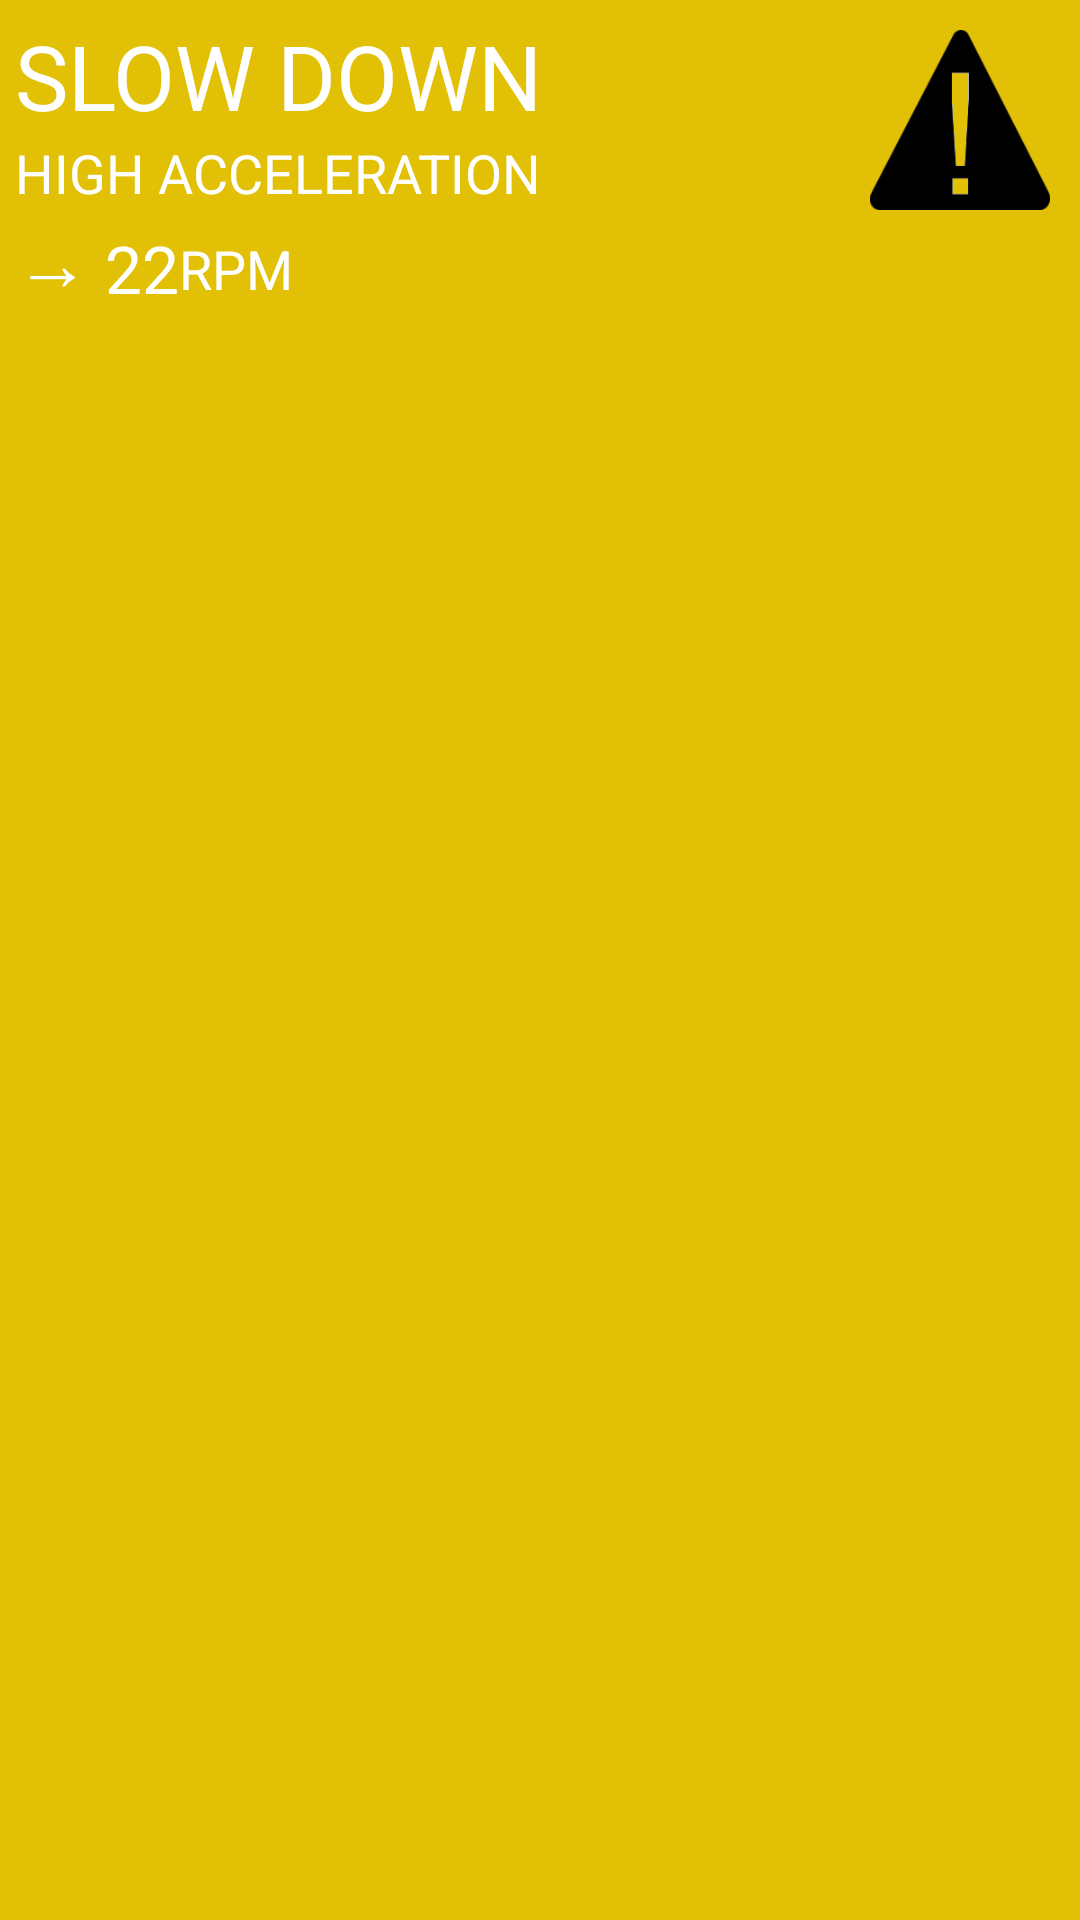

Reconstruct the res/layout file that produces this screen, plus the resources it refers to.
<!-- AndroidManifest.xml: application theme Theme.Ufo_default_style -->
<!-- res/layout/popup_alert_layout.xml -->
<?xml version="1.0" encoding="utf-8"?>
<RelativeLayout xmlns:android="http://schemas.android.com/apk/res/android"
    xmlns:card="http://schemas.android.com/apk/res-auto"
    android:layout_width="match_parent"
    android:layout_height="wrap_content"
    android:background="@color/alert"
    android:focusable="true"
    android:orientation="horizontal" >

    

    <TextView
        android:id="@+id/popup_header_caption"
        style="@style/popup.header"
        android:layout_width="wrap_content"
        android:layout_height="wrap_content"
        android:layout_alignParentLeft="true"
        android:layout_alignParentTop="true"
        android:text="@string/slow_down_msg" />

    <TextView
        android:id="@+id/popup_speed"
        style="@style/popup.sub_header"
        android:layout_width="wrap_content"
        android:layout_height="wrap_content"
        android:layout_alignBottom="@+id/popup_arrow"
        android:layout_toRightOf="@+id/popup_arrow"
        android:layout_weight="0"
        android:padding="0dp"
        android:text="22" />

    <TextView
        android:id="@+id/popup_speed_unit"
        style="@style/popup"
        android:layout_width="wrap_content"
        android:layout_height="wrap_content"
        android:layout_alignBaseline="@+id/popup_arrow"
        android:layout_alignBottom="@+id/popup_arrow"
        android:layout_margin="0dp"
        android:layout_toRightOf="@+id/popup_speed"
        android:layout_weight="0"
        android:text="@string/measurement_rpm"
        android:textSize="@dimen/popup_normal_text_size" />

    <TextView
        android:id="@+id/popup_alert_message"
        style="@style/popup"
        android:layout_width="wrap_content"
        android:layout_height="wrap_content"
        android:layout_alignParentLeft="true"
        android:layout_below="@+id/popup_header_caption"
        android:text="@string/high_acceleration"
        android:textSize="@dimen/popup_normal_text_size" />

    <TextView
        android:id="@+id/popup_arrow"
        style="@style/popup.sub_header"
        android:layout_width="wrap_content"
        android:layout_height="wrap_content"
        android:layout_alignParentLeft="true"
        android:layout_below="@+id/popup_alert_message"
        android:layout_weight="0"
        android:text="@string/separator_arrow"
        android:textSize="25sp" />

    <ImageView
        android:id="@+id/popup_alert_logo"
        android:layout_width="60dp"
        android:layout_height="60dp"
        android:layout_marginTop="10dp"
        android:layout_marginRight="10dp"
        android:layout_alignParentRight="true"
        android:layout_alignParentTop="true"
        android:src="@drawable/alert" />

</RelativeLayout>
<!-- resources referenced by this layout -->
<resources>
  <color name="alert">#E1C006</color>
  <dimen name="popup_normal_text_size">18sp</dimen>
  <string name="high_acceleration">HIGH ACCELERATION</string>
  <string name="measurement_rpm">RPM</string>
  <string name="separator_arrow">→</string>
  <string name="slow_down_msg">SLOW DOWN</string>
  <style name="popup">
          <item name="android:textColor">@android:color/white</item>
          <item name="android:layout_marginLeft">@dimen/popup_margin_left</item>
      </style>
  <style name="popup.header">
          <item name="android:textSize">@dimen/popup_header_text_size</item>
          <item name="android:layout_marginTop">@dimen/popup_margin_top_header</item>
      </style>
  <style name="popup.sub_header">
          <item name="android:textSize">@dimen/popup_sub_header_text_size</item>
      </style>
  <dimen name="popup_margin_left">5dp</dimen>
  <dimen name="popup_header_text_size">30sp</dimen>
  <dimen name="popup_margin_top_header">5dp</dimen>
  <dimen name="popup_sub_header_text_size">22sp</dimen>
  <!-- drawable selectable_background_ufo_default_style (drawable) -->
  <?xml version="1.0" encoding="utf-8"?>
  <selector xmlns:android="http://schemas.android.com/apk/res/android"
          android:exitFadeDuration="@android:integer/config_mediumAnimTime" >
      <item android:state_pressed="false" android:state_focused="true" android:drawable="@drawable/list_focused_ufo_default_style" />
      <item android:state_pressed="true" android:drawable="@drawable/list_pressed_ufo_default_style" />
      <item android:drawable="@android:color/transparent" />
  </selector>
  <style name="PopupMenu.Ufo_default_style" parent="@android:style/Widget.Holo.ListPopupWindow">
          <item name="android:popupBackground">@drawable/menu_dropdown_panel_ufo_default_style</item>	
      </style>
  <style name="DropDownListView.Ufo_default_style" parent="@android:style/Widget.Holo.ListView.DropDown">
          <item name="android:listSelector">@drawable/selectable_background_ufo_default_style</item>
      </style>
  <style name="ActionBarTabStyle.Ufo_default_style" parent="@android:style/Widget.Holo.ActionBar.TabView">
          <item name="android:background">@drawable/tab_indicator_ab_ufo_default_style</item>
      </style>
  <style name="DropDownNav.Ufo_default_style" parent="@android:style/Widget.Holo.Spinner">
          <item name="android:background">@drawable/spinner_background_ab_ufo_default_style</item>
          <item name="android:popupBackground">@drawable/menu_dropdown_panel_ufo_default_style</item>
          <item name="android:dropDownSelector">@drawable/selectable_background_ufo_default_style</item>
      </style>
  <style name="ActionButton.CloseMode.Ufo_default_style" parent="@android:style/Widget.Holo.ActionButton.CloseMode">
          <item name="android:background">@drawable/btn_cab_done_ufo_default_style</item>
      </style>
  <style name="Theme.Ufo_default_style.Widget" parent="@android:style/Theme.Holo">
          <item name="android:popupMenuStyle">@style/PopupMenu.Ufo_default_style</item>
          <item name="android:dropDownListViewStyle">@style/DropDownListView.Ufo_default_style</item>
      </style>
  <style name="ProgressBar.Ufo_default_style" parent="@android:style/Widget.Holo.ProgressBar.Horizontal">
          <item name="android:progressDrawable">@drawable/progress_horizontal_ufo_default_style</item>
      </style>
  <!-- drawable btn_cab_done_ufo_default_style (drawable) -->
  <?xml version="1.0" encoding="utf-8"?>
  <selector xmlns:android="http://schemas.android.com/apk/res/android">
      <item android:state_pressed="true"
          android:drawable="@drawable/btn_cab_done_pressed_ufo_default_style" />
      <item android:state_focused="true" android:state_enabled="true"
          android:drawable="@drawable/btn_cab_done_focused_ufo_default_style" />
      <item android:state_enabled="true"
          android:drawable="@drawable/btn_cab_done_default_ufo_default_style" />
  </selector>
</resources>
